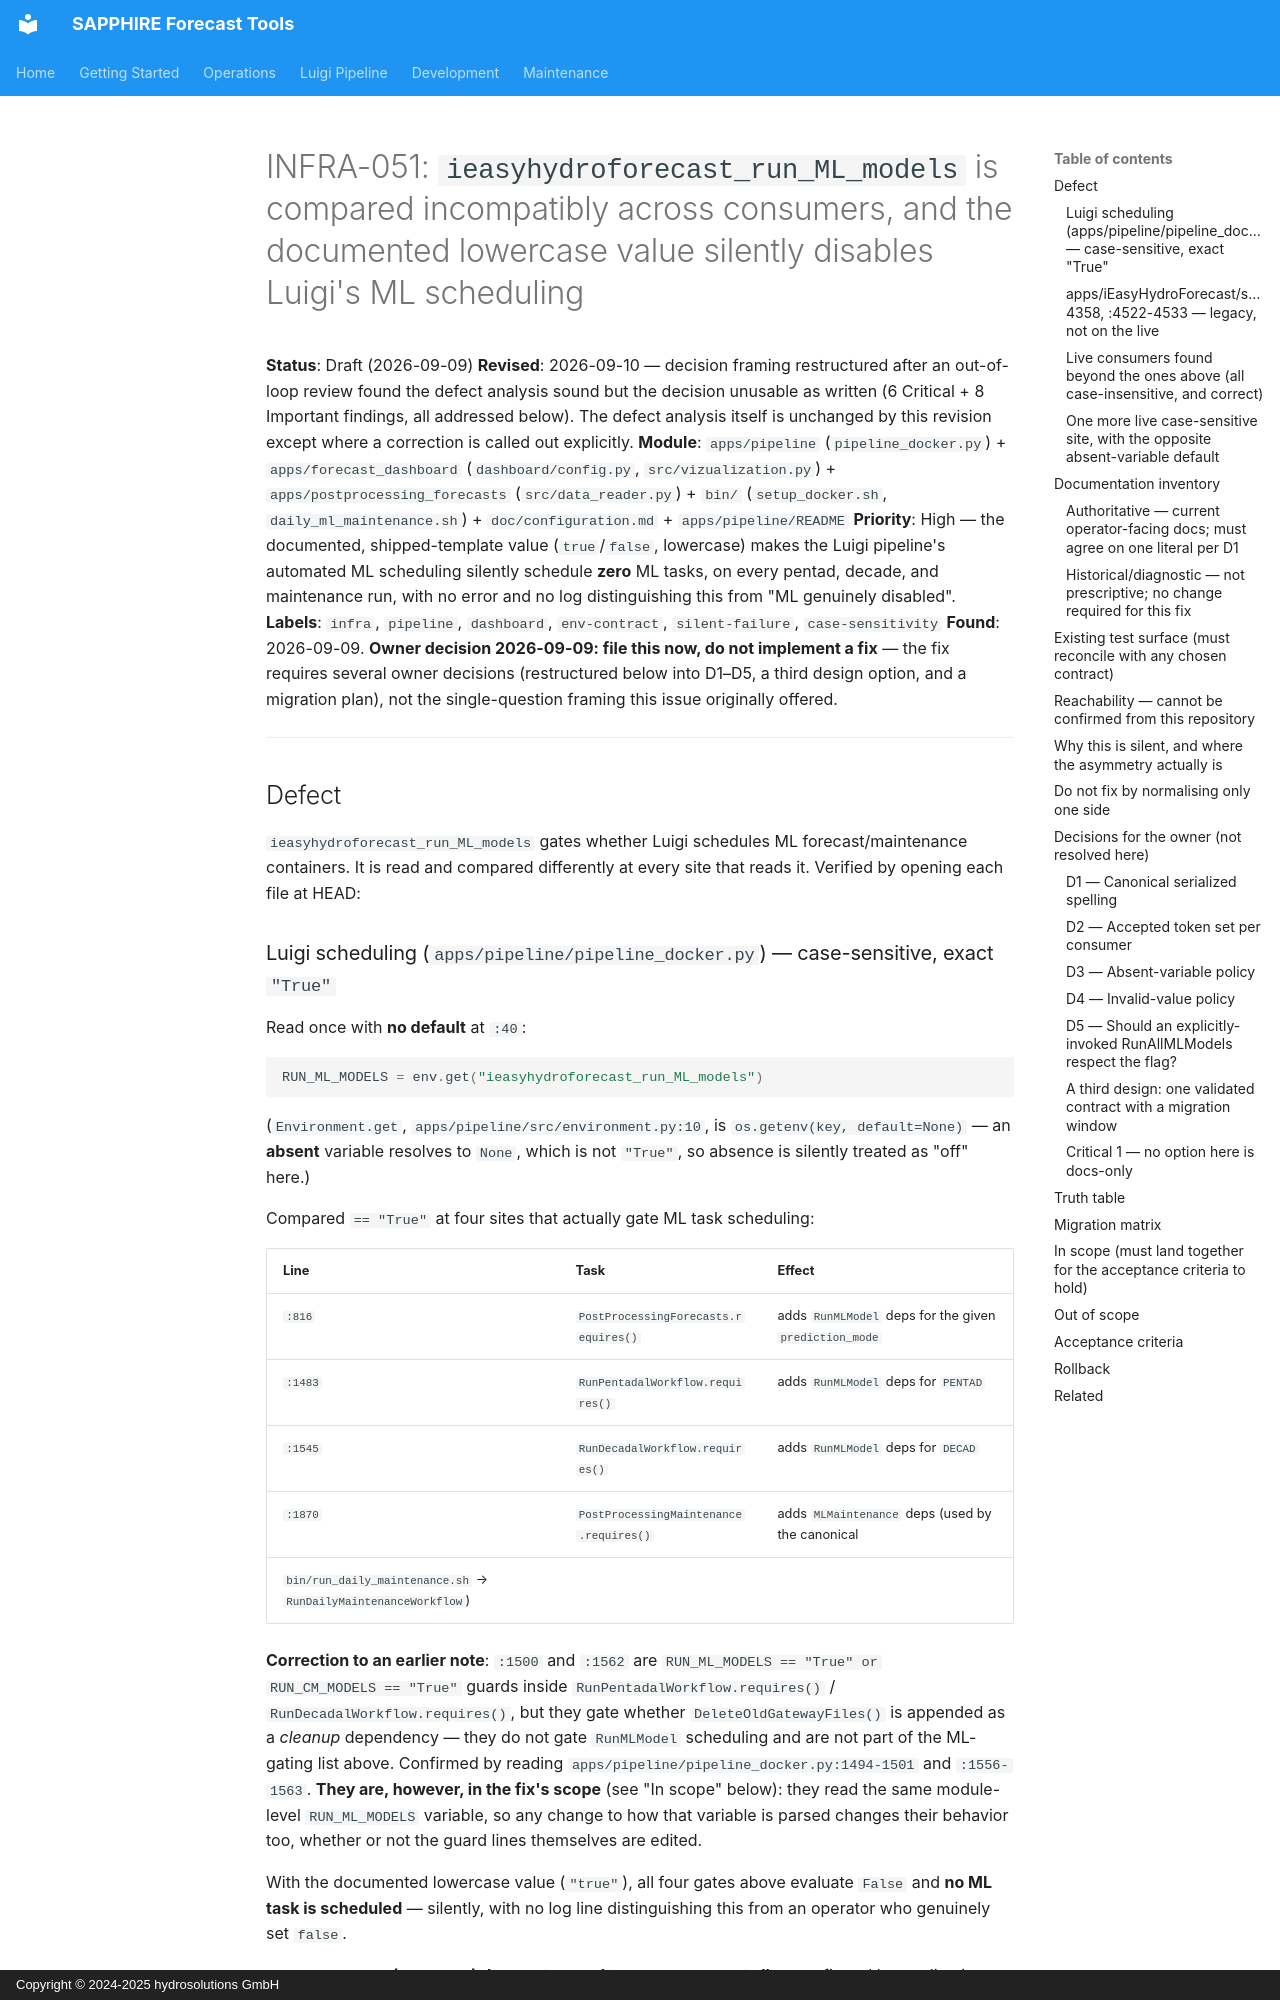

repository: hydrosolutions/SAPPHIRE_Forecast_Tools · page: plans/issues/high_prio_gi_draft_infra_run_ml_models_case_sensitivity/index.html · generator: mkdocs · copyright: Copyright © 2024-2025 hydrosolutions GmbH

# INFRA-051: `ieasyhydroforecast_run_ML_models` is compared incompatibly across consumers, and the documented lowercase value silently disables Luigi's ML scheduling

**Status**: Draft (2026-09-09)
**Revised**: 2026-09-10 — decision framing restructured after an out-of-loop review found the
defect analysis sound but the decision unusable as written (6 Critical + 8 Important findings, all
addressed below). The defect analysis itself is unchanged by this revision except where a
correction is called out explicitly.
**Module**: `apps/pipeline` (`pipeline_docker.py`) + `apps/forecast_dashboard` (`dashboard/config.py`,
`src/vizualization.py`) + `apps/postprocessing_forecasts` (`src/data_reader.py`) + `bin/` (`setup_docker.sh`,
`daily_ml_maintenance.sh`) + `doc/configuration.md` + `apps/pipeline/README`
**Priority**: High — the documented, shipped-template value (`true`/`false`, lowercase) makes the
Luigi pipeline's automated ML scheduling silently schedule **zero** ML tasks, on every pentad,
decade, and maintenance run, with no error and no log distinguishing this from "ML genuinely
disabled".
**Labels**: `infra`, `pipeline`, `dashboard`, `env-contract`, `silent-failure`, `case-sensitivity`
**Found**: 2026-09-09. **Owner decision 2026-09-09: file this now, do not implement a fix** — the
fix requires several owner decisions (restructured below into D1–D5, a third design option, and a
migration plan), not the single-question framing this issue originally offered.

---

## Defect

`ieasyhydroforecast_run_ML_models` gates whether Luigi schedules ML forecast/maintenance
containers. It is read and compared differently at every site that reads it. Verified by opening
each file at HEAD:
